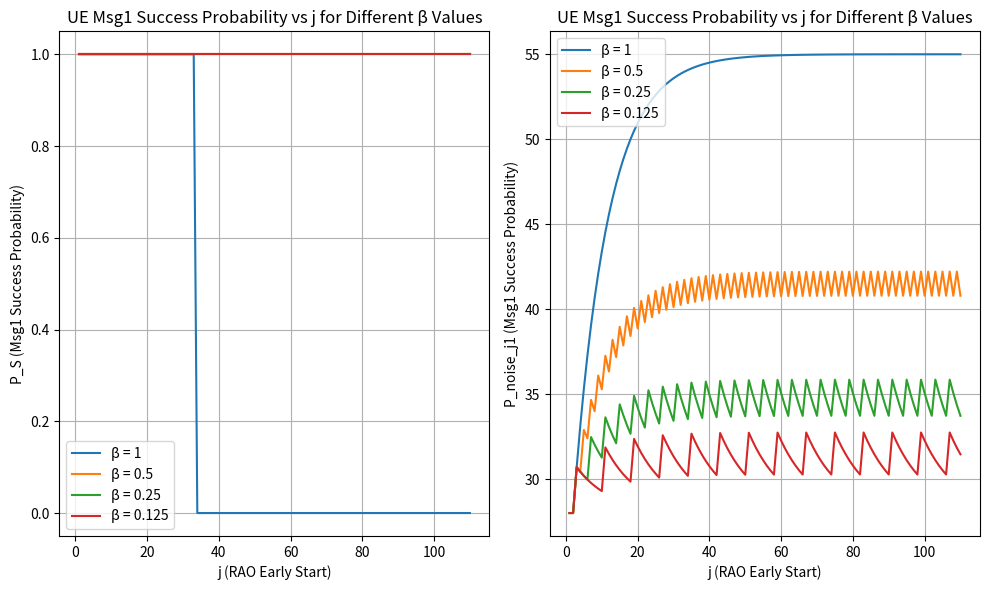

The matplotlib source for this figure:
import numpy as np
import matplotlib.pyplot as plt

def compute_p_success(P_noise, P_attacker, P_UE, alpha, beta_values, j_max):
    j_range = np.arange(1, j_max + 1)
    results_P_S = {}
    results_P_noise_j1 = {}
    
    for beta in beta_values:
        P_noise_values = [P_noise]
        
        for i in range(1, j_max + 1):
            if (i - 2) % (1 / beta) == 0 and i > 1:
                P_next = (1 - alpha) * P_noise_values[-1] + alpha * P_attacker
            else:
                P_next = (1 - alpha) * P_noise_values[-1] + alpha * P_noise
            
            P_noise_values.append(P_next)
        
        P_S = [1 if P_UE > P_noise_values[j] else 0 for j in range(j_max)]
        results_P_S[beta] = P_S

        P_noise_j1 = [P_noise_values[j] for j in range(j_max)]
        results_P_noise_j1[beta] = P_noise_j1
    
    return j_range, results_P_S, results_P_noise_j1

# Given parameters
P_noise = 28  # dB
P_attacker = 55  # dB
P_UE = 54  # dB
alpha = 0.1
beta_values = [1, 0.5, 0.25, 0.125]
j_max = 110

# Compute results
j_range, results_P_S, results_P_noise_j1 = compute_p_success(P_noise, P_attacker, P_UE, alpha, beta_values, j_max)

# Plot results
plt.figure(figsize=(10, 6))
plt.subplot(1, 2, 1)
for beta, P_S in results_P_S.items():
    plt.plot(j_range, P_S, label=f'β = {beta}')

plt.xlabel("j (RAO Early Start)")
plt.ylabel("P_S (Msg1 Success Probability)")
plt.title("UE Msg1 Success Probability vs j for Different β Values")
plt.legend()
plt.grid()

plt.subplot(1, 2, 2)
for beta, P_noise_j1 in results_P_noise_j1.items():
    plt.plot(j_range, P_noise_j1, label=f'β = {beta}')

plt.xlabel("j (RAO Early Start)")
plt.ylabel("P_noise_j1 (Msg1 Success Probability)")
plt.title("UE Msg1 Success Probability vs j for Different β Values")
plt.legend()
plt.grid()

plt.tight_layout()
plt.show()
